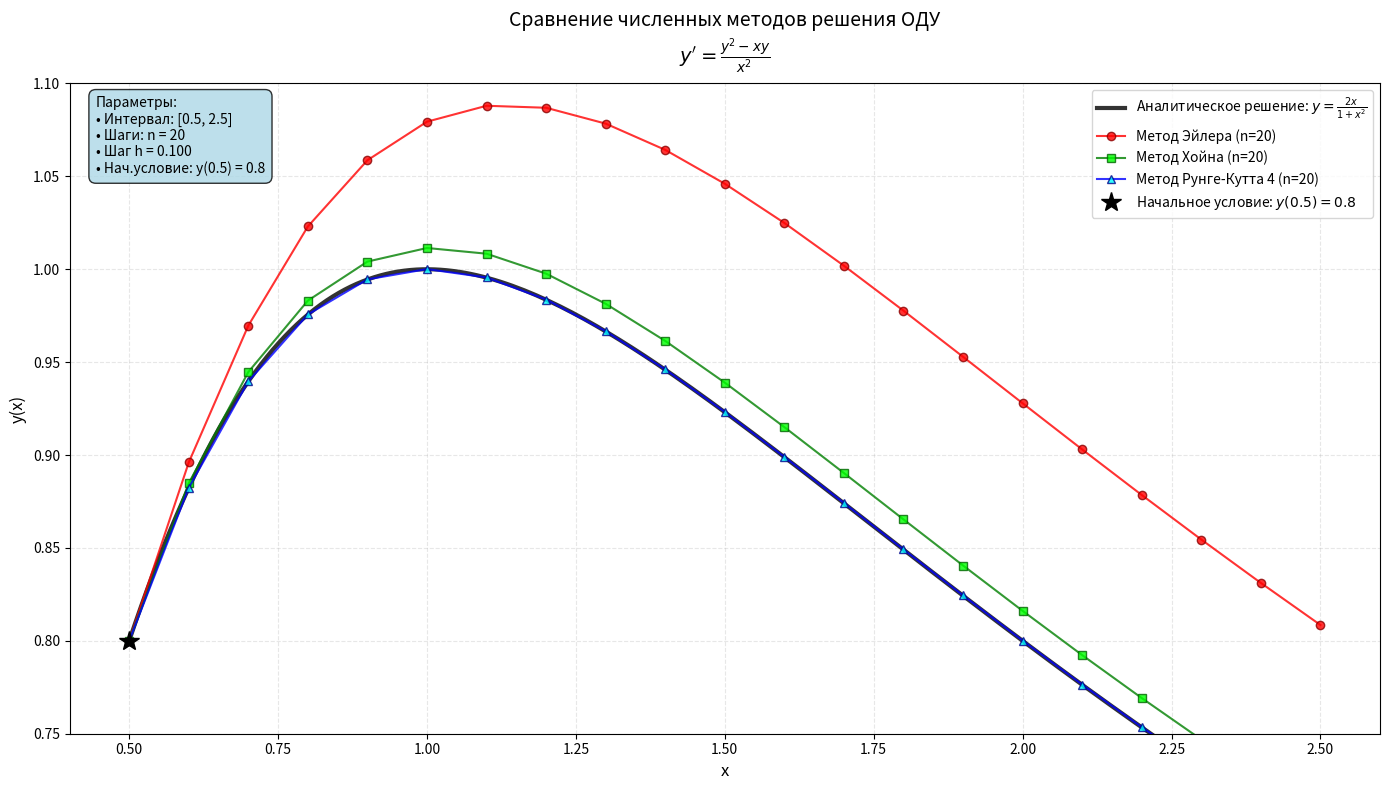

Reproduce this figure in Python.
import numpy as np
import matplotlib.pyplot as plt
def f(x,y):
    return (y**2-x*y)/x**2

def euler_method(f, x0, y0, b, n):
    h = (b - x0) / n
    x = [x0]
    y = [y0]

    for i in range(n):
        x_i = x[-1] + h
        y_i = y[-1] + h * f(x[-1], y[-1])
        x.append(x_i)
        y.append(y_i)
    return x, y
x0=0.5
y0=  0.8
b, n =2.5, 20

x_i, y_i = euler_method(f, x0, y0, b, n)

def heun_method(f, x0, y0, b, n):
    h = (b - x0) / n
    x = [x0]
    y = [y0]

    for j in range(n):
        x_j = x[-1]
        y_j = y[-1]
        x_euler, y_euler = euler_method(f, x_j, y_j, x_j + h, 1)
        y_euler= y_euler[1]
        k1 = f(x_j, y_j)
        k2 = f(x_j + h, y_euler)
        y_j= y_j + h * 0.5 * (k1 + k2)
        x.append(x_j + h)
        y.append(y_j)

    return x, y


x_j, y_j = heun_method(f, x0, y0, b, n)

def runge_kutta_4(f, x0, y0, b, n):
    h = (b - x0) / n
    x = [x0]
    y = [y0]

    for k in range(n):
        x_k = x[-1]
        y_k = y[-1]
        k1 = f(x_k, y_k)
        k2 = f(x_k + h / 2, y_k + h / 2 * k1)
        k3 = f(x_k + h / 2, y_k + h / 2 * k2)
        k4 = f(x_k + h, y_k + h * k3)
        y_k = y_k + h / 6 * (k1 + 2 * k2 + 2 * k3 + k4)
        x_k = x_k + h

        x.append(x_k)
        y.append(y_k)

    return x, y

x_k, y_k = runge_kutta_4(f, x0, y0, b, n)

def analitic(x):
    return 2*x/(1+x**2)
x_analitic = np.linspace(x0, b, 200)
y_analitic = analitic(x_analitic)


plt.figure(figsize=(14, 8))
plt.plot(x_analitic, y_analitic, 'k-', linewidth=3, alpha=0.8, label='Аналитическое решение: $y = \\frac{2x}{1+x^2}$')
plt.plot(x_i, y_i, 'ro-', linewidth=1.5, markersize=6,
         markerfacecolor='red', markeredgecolor='darkred', alpha=0.8,
         label='Метод Эйлера (n=20)')
plt.plot(x_j, y_j, 'gs-', linewidth=1.5, markersize=6,
         markerfacecolor='lime', markeredgecolor='darkgreen', alpha=0.8,
         label='Метод Хойна (n=20)')
plt.plot(x_k, y_k, 'b^-', linewidth=1.5, markersize=6,
         markerfacecolor='cyan', markeredgecolor='darkblue', alpha=0.8,
         label='Метод Рунге-Кутта 4 (n=20)')
plt.plot(x0, y0, 'k*', markersize=15, label=f'Начальное условие: $y({x0})={y0}$')
plt.xlabel('x', fontsize=12)
plt.ylabel('y(x)', fontsize=12)
plt.title('Сравнение численных методов решения ОДУ\n$y\' = \\frac{y^2 - xy}{x^2}$',
          fontsize=14, pad=15)
plt.grid(True, alpha=0.3, linestyle='--')
plt.legend(fontsize=10, loc='upper right')
plt.xlim(x0 - 0.1, b + 0.1)
plt.ylim(0.75, 1.1)
info_text = f'Параметры:\n'
info_text += f'• Интервал: [{x0}, {b}]\n'
info_text += f'• Шаги: n = {n}\n'
info_text += f'• Шаг h = {(b-x0)/n:.3f}\n'
info_text += f'• Нач.условие: y({x0}) = {y0}'

plt.text(0.02, 0.98, info_text,
         transform=plt.gca().transAxes,
         fontsize=10,
         verticalalignment='top',
         bbox=dict(boxstyle="round,pad=0.5", facecolor="lightblue", alpha=0.8))

plt.tight_layout()
plt.show()



